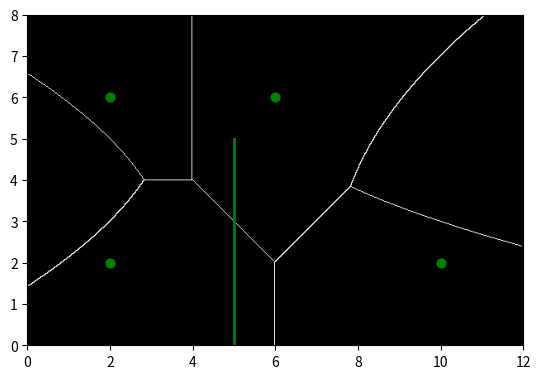

Recreate this plot in Python.
import matplotlib.pyplot as plt
import numpy as np
import sympy as sp

x, y = sp.symbols('x y')

RSSI = [(2, 2), (10, 2), (6, 6), (2, 6), ((5, 0), (5, 5))]

def getLineParams(line):
    (x1, y1), (x2, y2) = line
    a = y1 - y2
    b = x2 - x1
    c = x1*y2 - x2*y1
    return a, b, c

def isPoint(p):
    return isinstance(p[0], (int, float))

def isSegment(s):
    return isinstance(s[0], tuple)

def dist(M, Q):
    if isSegment(Q):
        x0, y0 = M
        a, b, c = getLineParams(Q)
        return (a*x0 + b*y0 + c)**2 / (a**2 + b**2)
    else:
        return (M[0] - Q[0])**2 + (M[1] - Q[1])**2

def getNearestPoints(M):
    n = len(RSSI)
    near_points = []
    for j in range(n):
        d_ij = dist(M, RSSI[j])
        near_points.append((d_ij, j))

    near_points.sort(key=lambda x: x[0])
    return [j for _, j in near_points[:2]]


# eqs = []
# n = len(RSSI)
# for i in range(n):
#     near_points = get_nearest_indices(i)
#     for j in near_points:
#         eqs.append(dist((x, y), RSSI[i]) - dist((x, y), RSSI[j]))

X, Y = np.meshgrid(
    np.linspace(0, 12, 600),
    np.linspace(0, 8, 400)
)

Nx, Ny = X.shape
regions = np.empty((Nx, Ny), dtype=object)

for i in range(Nx):
    for j in range(Ny):
        M = (float(X[i, j]), float(Y[i, j]))
        index_i, index_j = getNearestPoints(M)

        pi = RSSI[index_i]
        pj = RSSI[index_j]

        regions[i, j] = tuple(sorted((index_i, index_j)))

print(regions)
boundary = np.zeros((Nx, Ny), dtype=int)

for i in range(Nx - 1):
    for j in range(Ny - 1):
        if regions[i, j] != regions[i+1, j] \
        or regions[i, j] != regions[i, j+1]:
            boundary[i, j] = 1

print(boundary)
fig, ax = plt.subplots()
ax.set_aspect('equal')
# print(eqs)
# for expr in eqs:
#     f = sp.lambdify((x, y), expr, 'numpy')
#     Z = f(X, Y)

#     ax.contourf(
#     X, Y,
#     Z <= 0
# )


for p in RSSI:
    if isPoint(p):
        ax.scatter(p[0], p[1], color='green', s=40)
    else:
        ax.plot(
            [p[0][0], p[1][0]],
            [p[0][1], p[1][1]],
            color='green',
            linewidth=2
        )

ax.set_xlim(0, 12)
ax.set_ylim(0, 8)
plt.imshow(boundary, cmap='gray',
           extent=(0,12,0,8),
           origin='lower')
plt.show()
